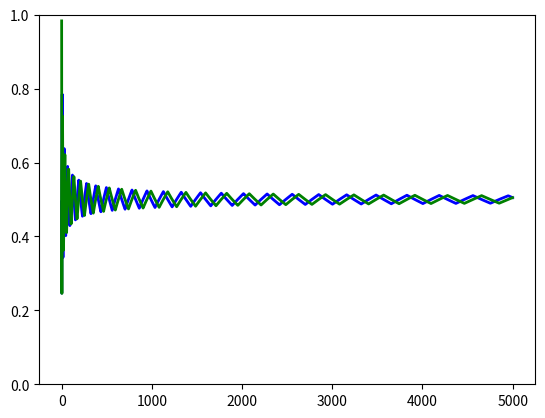

Source code (Python):
from __future__ import division
import matplotlib.pyplot as plt
import numpy as np


class NormalFormGame_2P:
    players = [0, 1]

    def __init__(self, payoffs):
        payoffs_ndarray = np.array(payoffs)
        if payoffs_ndarray.ndim == 3:  # bimatrix game
            self.bimatrix = payoffs_ndarray
            self.matrices = [payoffs_ndarray[:, :, 0],
                             payoffs_ndarray[:, :, 1].T]
        elif payoffs_ndarray.ndim == 2:  # symmetric game
            try:
                self.bimatrix = np.dstack((payoffs_ndarray, payoffs_ndarray.T))
            except ValueError:
                raise Exception('a symmetric game must be a square array')
            self.matrices = [payoffs_ndarray, payoffs_ndarray]
        else:
            raise Exception('the game must be represented by a bimatrix or a square matrix')


def br_corr(mixed_str, payoff_mat):
    vec = np.dot(payoff_mat, mixed_str)
    return [i for i, value in enumerate(vec) if value == vec.max()]


def pure2mixed(size, index):
    vec = np.zeros(size)
    vec[index] = 1.0
    return vec


class Players:
    def __init__(self, normal_form_game_2p):
        self.players = normal_form_game_2p.players
        self.matrices = normal_form_game_2p.matrices
        self.num_actions = [
            self.matrices[player].shape[0] for player in self.players
            ]

    def init_beliefs(self):
        self.current_beliefs = [
            np.random.dirichlet(np.ones(self.num_actions[player]))
            for player in self.players
            ]

    def play(self):
        actions = [
            np.random.choice(
                br_corr(self.current_beliefs[player], self.matrices[player])
                )
            for player in self.players
            ]
        self.pure_actions = actions
        self.mixed_actions = [
            pure2mixed(self.num_actions[player], actions[player])
            for player in self.players
            ]


class FictitiousPlayUpdatingPlayers(Players):
    def update_beliefs(self, t):
        self.current_beliefs = [
            self.current_beliefs[player] +
            (1/(t+2)) * (self.mixed_actions[1-player] - self.current_beliefs[player])
            for player in self.players
            ]


if __name__ == "__main__":
    MATCHING_PENNIES = [[( 1, -1), (-1,  1)],
                        [(-1,  1), ( 1, -1)]]

    COORDINATION_GAME = [[4, 0],
                         [3, 2]]

    T = 5000

    g = NormalFormGame_2P(MATCHING_PENNIES)
    # g = NormalFormGame_2P(COORDINATION_GAME)
    players = FictitiousPlayUpdatingPlayers(g)

    belief_seqs = [[], []]
    players.init_beliefs()

    for t in range(T):
        for player in players.players:
            belief_seqs[player].append(players.current_beliefs[player][1])
        players.play()
        players.update_beliefs(t)

    fig, ax = plt.subplots()
    colors = ['b-', 'g-']
    for player, color in zip(players.players, colors):
        ax.plot(belief_seqs[player], color, linewidth=2)
    ax.set_ylim(0, 1)
    plt.show()
